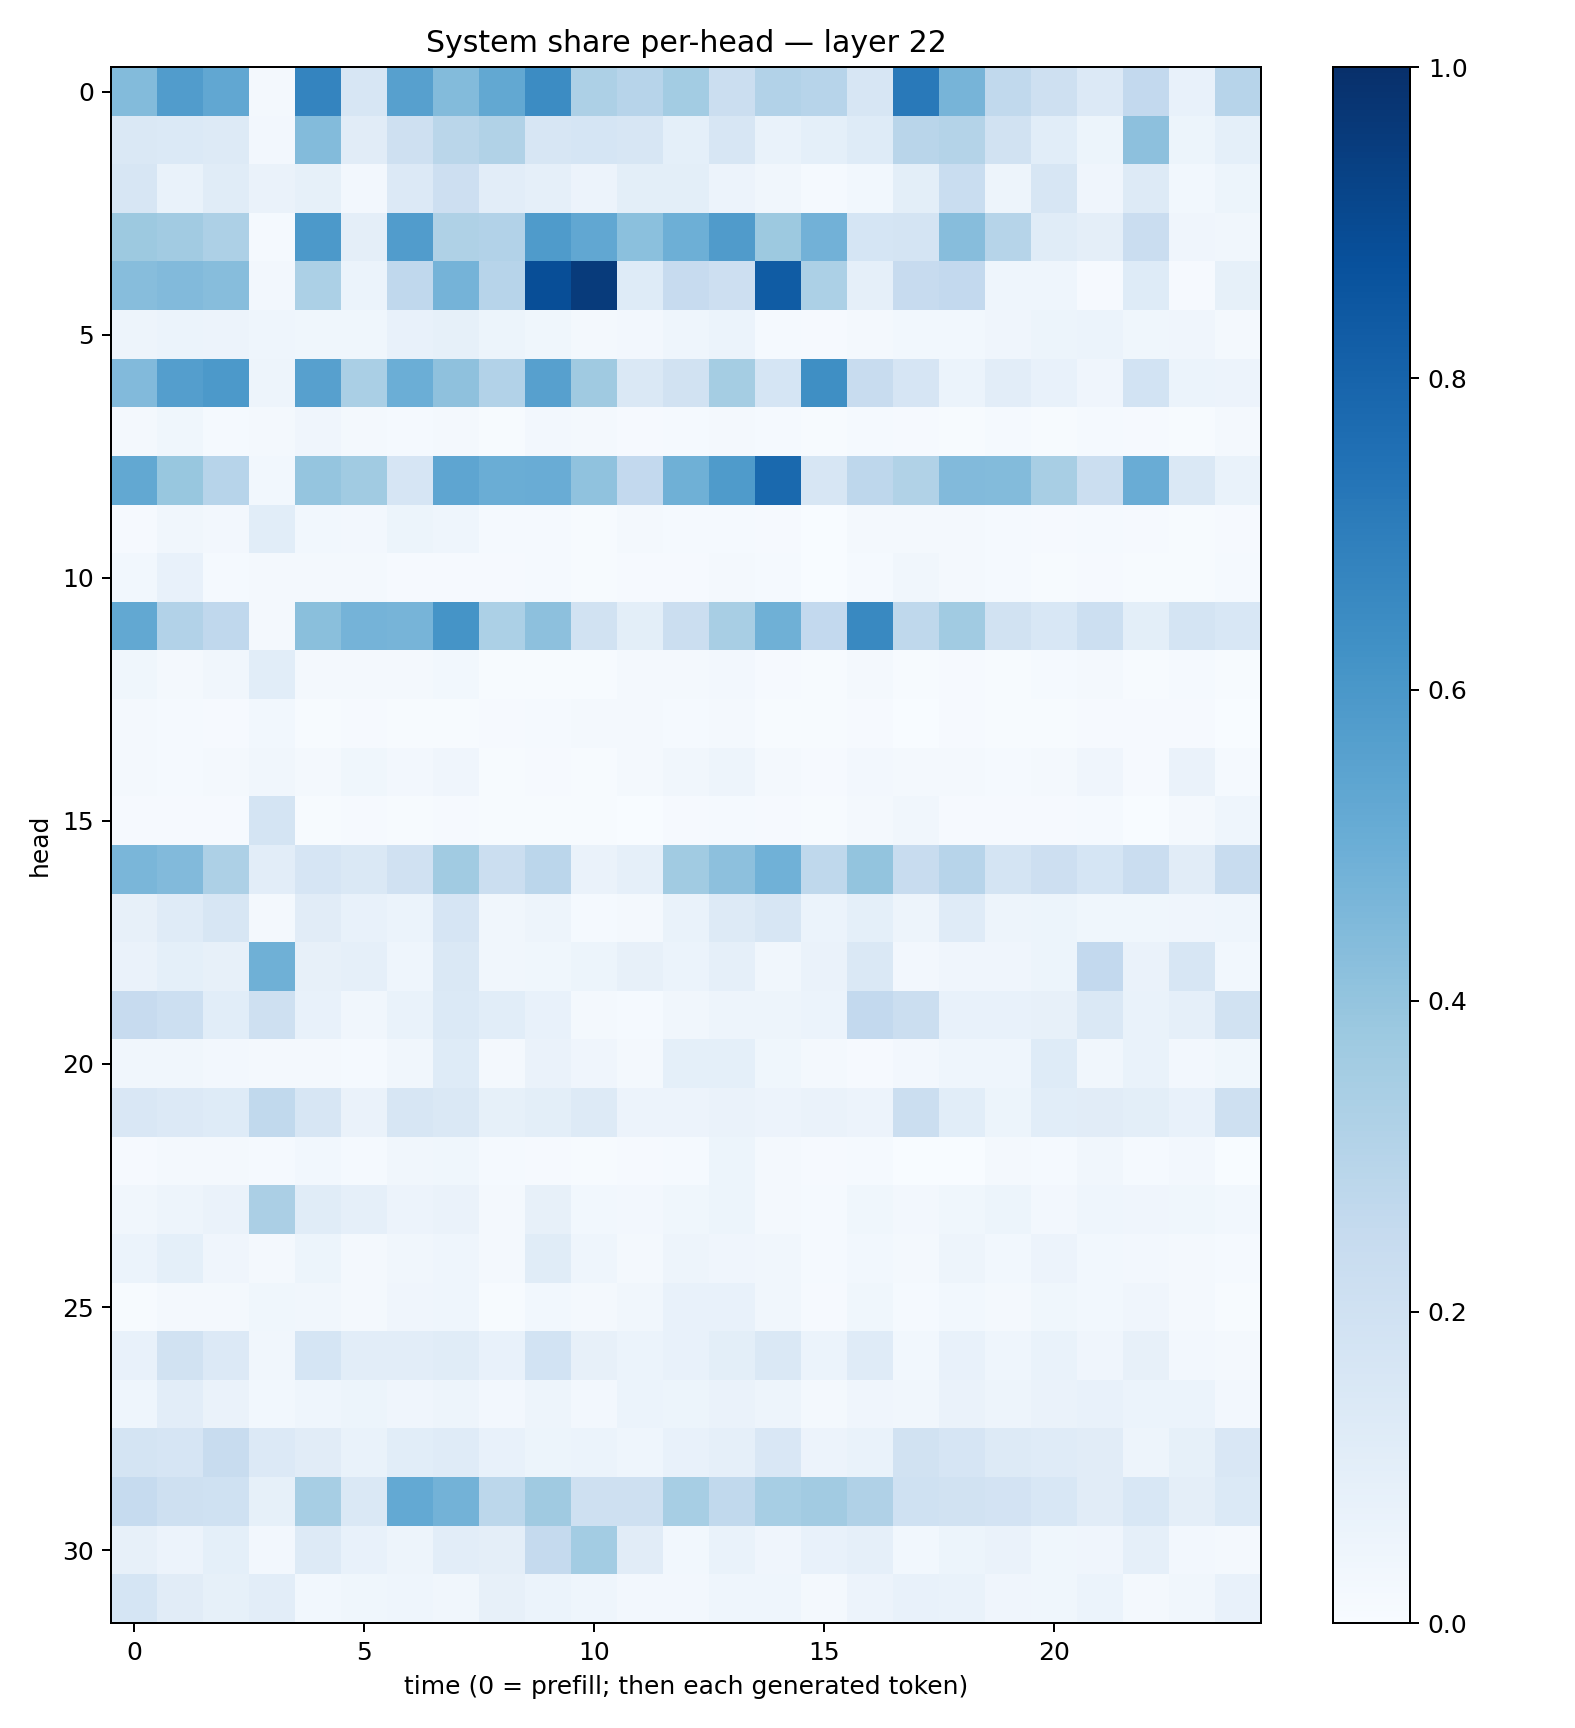

Data behind this chart, as committed beside it:
0.4395827, 0.5750509, 0.5299132, 0.021990998, 0.6741717, 0.15997587, 0.5622041, 0.43977398, 0.52356195, 0.64458054, 0.32664934, 0.29381955, 0.3587401, 0.22187413, 0.31156898, 0.2960716, 0.15883467, 0.718558, 0.4715681, 0.26444626, 0.20658253, 0.13281757, 0.26024207, 0.071800925
0.1438, 0.1406, 0.1287, 0.02623, 0.4393, 0.1105, 0.2089, 0.2868, 0.3146, 0.1616, 0.1693, 0.1627, 0.09366, 0.161, 0.07029, 0.09139, 0.1236, 0.2912, 0.3052, 0.1926, 0.1078, 0.05246, 0.418, 0.05181
0.1632, 0.0693, 0.1164, 0.06271, 0.08576, 0.0273, 0.1364, 0.2144, 0.1036, 0.08645, 0.05641, 0.09808, 0.1014, 0.05606, 0.03486, 0.01285, 0.02941, 0.09829, 0.2308, 0.04943, 0.1564, 0.04275, 0.1256, 0.02948
0.3756, 0.3629, 0.3252, 0.0125, 0.592, 0.09639, 0.5757, 0.3235, 0.3112, 0.5832, 0.5291, 0.4218, 0.4956, 0.5797, 0.3772, 0.4811, 0.1699, 0.1752, 0.43, 0.2989, 0.116, 0.09402, 0.2277, 0.04059
0.4309, 0.4427, 0.4302, 0.02359, 0.3319, 0.05877, 0.2688, 0.4761, 0.2932, 0.8866, 0.9558, 0.1235, 0.245, 0.2116, 0.8319, 0.3301, 0.08754, 0.2423, 0.2611, 0.0452, 0.04546, 0.01001, 0.1234, 0.007892
0.04755, 0.06008, 0.0579, 0.04503, 0.03567, 0.03756, 0.07704, 0.08249, 0.05328, 0.03666, 0.02204, 0.02553, 0.04372, 0.05998, 0.01429, 0.008658, 0.0189, 0.03004, 0.02999, 0.04261, 0.05181, 0.05945, 0.03584, 0.04128
0.4445, 0.5703, 0.5936, 0.0474, 0.5609, 0.3376, 0.4981, 0.4109, 0.3104, 0.5594, 0.3697, 0.146, 0.1916, 0.3526, 0.1687, 0.6344, 0.2372, 0.1679, 0.0615, 0.1053, 0.07036, 0.04054, 0.1874, 0.06036
0.018, 0.03769, 0.01351, 0.02099, 0.04288, 0.01717, 0.0129, 0.02052, 0.007447, 0.0257, 0.02311, 0.01008, 0.01333, 0.02137, 0.01536, 0.004538, 0.01472, 0.009498, 0.006699, 0.01341, 0.007637, 0.01215, 0.01106, 0.007315
0.5262, 0.3898, 0.2958, 0.0299, 0.3947, 0.3646, 0.1645, 0.5364, 0.5028, 0.505, 0.4065, 0.2608, 0.4903, 0.5855, 0.7793, 0.1624, 0.2736, 0.3163, 0.4432, 0.4411, 0.3426, 0.2191, 0.5068, 0.1446
0.009603, 0.03211, 0.02462, 0.107, 0.0307, 0.0251, 0.05252, 0.04458, 0.0136, 0.0143, 0.006992, 0.02126, 0.01233, 0.0118, 0.008518, 0.002747, 0.02003, 0.01609, 0.01781, 0.0145, 0.011, 0.0147, 0.01156, 0.004621
0.02883, 0.07193, 0.01283, 0.01588, 0.02039, 0.0176, 0.008755, 0.01099, 0.008098, 0.01276, 0.006562, 0.009014, 0.01122, 0.01671, 0.01256, 0.002193, 0.01447, 0.03369, 0.01886, 0.01454, 0.006637, 0.009147, 0.007136, 0.007544
0.5258, 0.3091, 0.2678, 0.01744, 0.4225, 0.4728, 0.4714, 0.6137, 0.3289, 0.4142, 0.1941, 0.1005, 0.2204, 0.3436, 0.4903, 0.2601, 0.6566, 0.2716, 0.364, 0.1903, 0.1545, 0.2156, 0.09984, 0.1782
0.03609, 0.02334, 0.03427, 0.1065, 0.01722, 0.02069, 0.01671, 0.03093, 0.005462, 0.006468, 0.003956, 0.01793, 0.0183, 0.02424, 0.008496, 0.007163, 0.01815, 0.006495, 0.01092, 0.006556, 0.01195, 0.02023, 0.005998, 0.01401
0.01812, 0.01528, 0.009693, 0.02905, 0.006492, 0.008521, 0.005728, 0.006082, 0.008117, 0.01242, 0.0222, 0.02126, 0.01295, 0.01733, 0.006625, 0.005368, 0.008816, 0.003482, 0.009899, 0.006455, 0.006737, 0.009593, 0.009117, 0.01065
0.01594, 0.01241, 0.01901, 0.03167, 0.02251, 0.03776, 0.02354, 0.04042, 0.005597, 0.009264, 0.006121, 0.02098, 0.03255, 0.04945, 0.01781, 0.008015, 0.02436, 0.01619, 0.01615, 0.0134, 0.0163, 0.0396, 0.008454, 0.06535
0.01044, 0.009068, 0.008582, 0.1745, 0.005346, 0.008879, 0.005419, 0.009042, 0.006915, 0.005652, 0.005119, 0.003053, 0.008674, 0.01267, 0.0106, 0.003956, 0.01982, 0.03197, 0.009589, 0.008692, 0.009252, 0.01496, 0.00303, 0.02221
0.4632, 0.4433, 0.3279, 0.1022, 0.1647, 0.1427, 0.1955, 0.3653, 0.2198, 0.2815, 0.06507, 0.08655, 0.3667, 0.4142, 0.4861, 0.272, 0.3994, 0.2352, 0.2966, 0.1782, 0.2117, 0.17, 0.2267, 0.1121
0.07951, 0.1181, 0.1563, 0.0194, 0.1096, 0.07091, 0.0597, 0.166, 0.03394, 0.04855, 0.01515, 0.01761, 0.06701, 0.1315, 0.1598, 0.05972, 0.09191, 0.0474, 0.1184, 0.04987, 0.05301, 0.03888, 0.03899, 0.04262
0.06335, 0.09268, 0.08128, 0.4907, 0.08194, 0.08791, 0.04327, 0.1474, 0.03385, 0.03645, 0.05322, 0.08079, 0.05872, 0.08717, 0.0348, 0.06399, 0.1477, 0.0271, 0.04135, 0.04197, 0.05098, 0.2585, 0.0628, 0.1601
0.2447, 0.2163, 0.1092, 0.2054, 0.075, 0.03501, 0.06844, 0.1389, 0.107, 0.07718, 0.02186, 0.01556, 0.03493, 0.04833, 0.04884, 0.06163, 0.2579, 0.2237, 0.07069, 0.07166, 0.08032, 0.1461, 0.06675, 0.08927
0.03175, 0.03257, 0.02381, 0.01846, 0.01882, 0.01276, 0.03225, 0.1231, 0.01597, 0.06436, 0.04016, 0.01757, 0.09256, 0.09318, 0.03696, 0.01597, 0.01081, 0.0247, 0.04351, 0.04567, 0.1222, 0.03255, 0.06816, 0.02649
0.149, 0.1343, 0.1222, 0.2652, 0.1634, 0.06251, 0.163, 0.1409, 0.08369, 0.09997, 0.1309, 0.05544, 0.05471, 0.06595, 0.05717, 0.06255, 0.05735, 0.2206, 0.1083, 0.0529, 0.109, 0.1124, 0.09997, 0.07619
0.0104, 0.0183, 0.02304, 0.01315, 0.02822, 0.01524, 0.03177, 0.03665, 0.0142, 0.009429, 0.005896, 0.008407, 0.01335, 0.05156, 0.01981, 0.00942, 0.0141, 0.003246, 0.003659, 0.02282, 0.01391, 0.03153, 0.01387, 0.02563
0.03145, 0.05019, 0.06566, 0.3326, 0.1141, 0.08626, 0.05764, 0.06272, 0.01627, 0.07968, 0.03013, 0.02636, 0.03854, 0.05334, 0.023, 0.01338, 0.03728, 0.02436, 0.03624, 0.05365, 0.02616, 0.04628, 0.03958, 0.03615
0.05996, 0.09049, 0.04228, 0.01791, 0.05234, 0.0211, 0.03308, 0.04337, 0.01925, 0.1147, 0.04633, 0.01976, 0.04788, 0.04018, 0.03184, 0.01176, 0.02982, 0.01697, 0.04759, 0.02857, 0.05607, 0.02837, 0.02419, 0.01659
0.007218, 0.01845, 0.02145, 0.03526, 0.0323, 0.02326, 0.0429, 0.04515, 0.006626, 0.02826, 0.01764, 0.03284, 0.07536, 0.07052, 0.03375, 0.00783, 0.03654, 0.01335, 0.03066, 0.01845, 0.03683, 0.03062, 0.04222, 0.01661
0.07661, 0.1947, 0.1354, 0.03515, 0.1693, 0.1022, 0.1044, 0.1163, 0.07717, 0.1853, 0.0813, 0.06205, 0.07756, 0.09781, 0.1423, 0.06046, 0.1177, 0.02904, 0.07316, 0.04411, 0.06835, 0.04171, 0.07994, 0.02571
0.04408, 0.1053, 0.06633, 0.03064, 0.04682, 0.05318, 0.04123, 0.04948, 0.02522, 0.04748, 0.02512, 0.06027, 0.05112, 0.06424, 0.04752, 0.01756, 0.04006, 0.0343, 0.06412, 0.04787, 0.0639, 0.07575, 0.05935, 0.05953
0.1765, 0.1655, 0.2371, 0.133, 0.1114, 0.06911, 0.1067, 0.1205, 0.07583, 0.05107, 0.05958, 0.0456, 0.07785, 0.08798, 0.151, 0.05853, 0.06648, 0.1938, 0.1666, 0.1275, 0.1184, 0.1117, 0.04991, 0.08355
0.2475, 0.2079, 0.2023, 0.08356, 0.3441, 0.1428, 0.5207, 0.4786, 0.2775, 0.3686, 0.2063, 0.2082, 0.347, 0.2653, 0.347, 0.3608, 0.3169, 0.203, 0.188, 0.181, 0.1559, 0.1114, 0.1558, 0.09598
0.08009, 0.0584, 0.09005, 0.02734, 0.1285, 0.07277, 0.04958, 0.105, 0.09538, 0.2505, 0.3581, 0.1115, 0.02761, 0.06791, 0.04284, 0.07459, 0.0869, 0.02806, 0.053, 0.06288, 0.03536, 0.04056, 0.08626, 0.02468
0.1703, 0.1114, 0.08333, 0.1038, 0.02837, 0.03517, 0.04404, 0.03425, 0.08059, 0.05869, 0.04449, 0.02499, 0.02676, 0.04509, 0.04413, 0.0157, 0.05612, 0.07182, 0.06812, 0.04055, 0.03709, 0.05925, 0.0195, 0.03485
